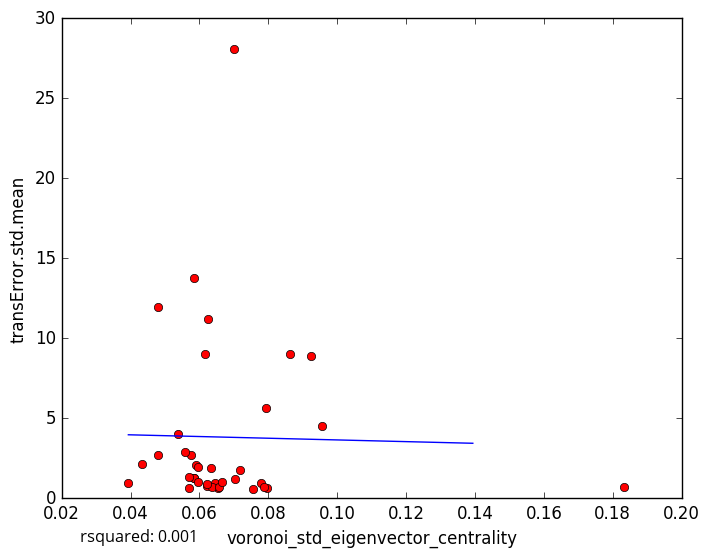

Values plotted in this chart, from the file beside it:
voronoi_std_eigenvector_centrality, transError.std.mean
0.06214, 0.7936
0.06456, 0.9713
0.06551, 0.66
0.07569, 0.5538
0.06374, 0.6796
0.06558, 0.6958
0.05712, 0.6466
0.07952, 0.6451
0.08633, 8.996
0.06257, 11.19
0.05393, 4.032
0.06233, 0.8686
0.03937, 0.9805
0.07782, 0.9311
0.1832, 0.6812
0.07882, 0.7184
0.07022, 1.188
0.0583, 1.286
0.05856, 1.247
0.05888, 2.103
0.06651, 1.003
0.05954, 1.011
0.05704, 1.306
0.05832, 13.79
0.09236, 8.904
0.0794, 5.655
0.06332, 1.895
0.04801, 2.718
0.05948, 1.922
0.0577, 2.705
0.07011, 28.1
0.05591, 2.897
0.0481, 11.95
0.0956, 4.521
0.06169, 9.02
0.04332, 2.112
0.07181, 1.773
5-Fold RMSE:, 2.125, 3.652, 4.113, 4.266, 4.266
Average 5-Fold RMSE:, 4.96
5-Fold rsquared:, -1.382, -0.3986, -16.32, -0.08046, -0.08046
Average 5-Fold rsquared:, -3.689
